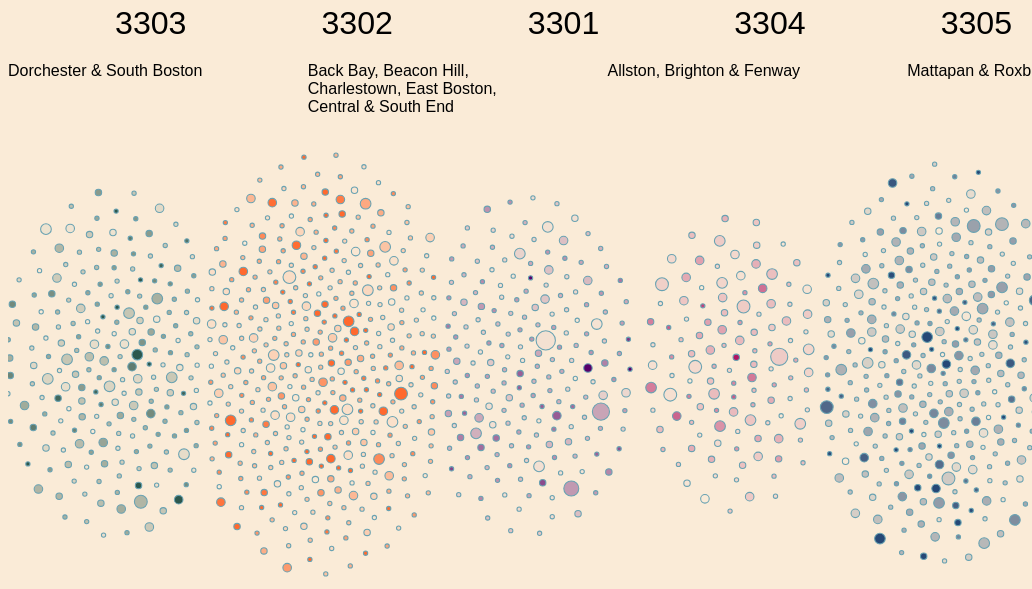
D3 v4 page, settled after 480 driven frames (8 s of simulated time); the page loaded 1 data file(s).


// ── main.js
var margin = {
        top: 20,
        right: 20,
        bottom: 30,
        left: 40
    },
    width = d3.select("#chart").node().getBoundingClientRect().width - margin.left - margin.right ,
    height = d3.select("#chart").node().getBoundingClientRect().height - margin.top - margin.bottom;



var svg = d3.select("#chart").append("svg")
    // .attr("width", width + margin.left + margin.right)
    // .attr("height", height + margin.top + margin.bottom)
    .attr("viewBox", "0 0 " + width + " " + height)
    .attr("preserveAspectRatio", "xMidYMid meet")
    .append("g")
// .attr("transform", "translate(" + margin.left + "," + margin.top + ")");
var color = d3.scaleOrdinal()
    // .domain([3301,3302,3303,3304,3305])
    .range(["#2c574d", "#ff692e", '#57006b', "#b01463", "#264876"])


var opacityScale = d3.scaleLinear()
    .domain([0, 400000])
    .range([0, 1])
    // .domain([0, 433333.33, 866666.67, 1300000])
    // .range([0, 0.33, 0.67, 1])


// var strokeScale = d3.scaleLinear()
// .domain([0, 9])
// .range([0,3])

// .range(['#ededed','#57006b'])

// A scale that gives a X target position for each group
var x = d3.scaleOrdinal()
    // .domain([1, 2, 3])
    .range([0, width / 5, 2 * (width / 5), 3 * (width / 5), 4 * (width / 5)])

d3.json("./data/results3.json", function(error, data) {
    // console.log(data);

    var tooltip = d3.select("body")
        .append("div")
        .style("opacity", 0)
        .attr("class", "tooltip")
        .style("background-color", "white")
        .style("border", "solid")

        .style("border-width", "2px")
        .style("border-radius", "5px")
        .style("padding", "5px")

    // Three function that change the tooltip when user hover / move / leave a cell
    var mouseover = function(d) {
        tooltip
            .style("opacity", 1)
    }
    var mousemove = function(d, i) {


        tooltip
            .html('<u>' + d.geo.PUMA + '</u>' + "<br>" + "Race: " + d.couple[0].RACE + '</u>' + "<br>" + "Family Count: " + (d["childrenCount"] + d["coupleCount"]) + '</u>' + "<br>" + "Total Income: " + (d.couple[0].INCTOT + d.couple[1].INCTOT))
            .style("left", (d3.event.pageX) + "px")
            .style("top", (d3.event.pageY) + "px")
    }
    var mouseleave = function(d) {
        tooltip
            .style("opacity", 0)
    }

    var node = svg.append("g")
        // .attr("viewBox", "0 0 " + width+ " " + height )
        // .attr("preserveAspectRatio", "xMidYMid meet")
        .selectAll("circle")
        .data(data)
        .enter()
        .append("circle")
        .attr("class", "node")
        .attr("r", function(d) {
            d["coupleCount"]
            return d["childrenCount"] + d["coupleCount"];
        })
        .attr("cx", width / 2)
        .attr("cy", height / 2)
        .style("fill", function(d) {
            return color(d.geo.PUMA);
            // if(d.geo.PUMA == "3303"){
            //   return color(d.geo.PUMA);
            // }
            // else if(d.geo.PUMA == "3302"){
            //   // return "Back Bay, Beacon Hill, Charlestown, East Boston, Central & South End";
            //
            //    }
            //    else if(d.geo.PUMA == "3301"){
            //      // return "Allston, Brighton & Fenway";
            //
            //       }
            //       else if(d.geo.PUMA == "3304"){
            //         // return "Mattapan & Roxbury";
            //
            //          }
            //          else if(d.geo.PUMA == "3305"){
            //              // return "Hyde Park, Jamaica Plain, Roslindale & West Roxbury";
            //             }

        })
        .style("fill-opacity", function(d, i) {
            // console.log(d.couple[0].INCTOT + d.couple[1].INCTOT);
            if(d.couple[0].INCTOT + d.couple[1].INCTOT > 400000){
                return 1.0;
            }
            else{
                return opacityScale(d.couple[0].INCTOT + d.couple[1].INCTOT);

            }
        })
        .attr("stroke", "#69a2b2")
        .style("stroke-width", 1)
        .on("mouseover", mouseover) // What to do when hovered
        .on("mousemove", mousemove)
        .on("mouseleave", mouseleave);


    var text = svg.selectAll("text")
        .attr("class", "labels")
        .data(data.filter(function(d,i) {

            return i==0 || i == 1 || i == 4 || i == 7 || i == 8;
        }))        .enter()
        .append("text")
    //Add SVG Text Element Attributes
    var textLabels = text
        .attr("x", function(d, i) {
            return x(d.geo.PUMA) + 100;
        })
        .attr("y", function(d) {
            return 50;
        })
        // .select("p")
        .text(function(d, i) {
            return d.geo.PUMA;
        })
        // .attr("font-family", "sans-serif")
        .attr("font-size", "30px");


    // .attr("fill", "black");
    var text2 = svg.selectAll("text2")
        .attr("class", "labels2")
        .data(data.filter(function(d,i) {

            return i==0 || i == 1 || i == 4 || i == 7 || i == 8;
        }))
        .enter()
        .append("text")

    var textLabels2 = text2
        .attr("x", function(d, i) {
            return x(d.geo.PUMA);
        })
        .attr("y", function(d) {
            return 90;
        })
        // .select("p")
        .text(function(d,i) {
            if (d.geo.PUMA == "3303") {
                return "Dorchester & South Boston";
            } else if (d.geo.PUMA == "3302") {
                return "Back Bay, Beacon Hill, Charlestown, East Boston, Central & South End";

            } else if (d.geo.PUMA == "3301") {
                return "Allston, Brighton & Fenway";

            } else if (d.geo.PUMA == "3304") {
                return "Mattapan & Roxbury";

            } else if (d.geo.PUMA == "3305") {
                return "Hyde Park, Jamaica Plain, Roslindale & West Roxbury";
            }
        })
        .attr("font-size", "15px")
              .each(wrap);

    // textLabels.exit().remove();
    function test(d){
        return x(d.geo.PUMA)/5;
    }
    function wrap(d,i) {
        // console.log(i);
         var text = d3.select(this),
           width =200,
           x = (i * (width * 1.4)),
           y = text2.attr("y"),
           words = text.text().split(/\s+/).reverse(),
           word,
           line = [],
           lineNumber = 0,
           lineHeight = 1.1,
           tspan = text.text(null).append("tspan").attr("x", x).attr("y", y);
         while (word = words.pop()) {
           line.push(word);
           tspan.text(line.join(" "));
           if (tspan.node().getComputedTextLength() > width) {
             line.pop();
             tspan.text(line.join(" "));
             line = [word];
             tspan = text.append("tspan").attr("x", x).attr("y", y).attr("dy", ++lineNumber * lineHeight + "em").text(word);
             // console.log(width);
           }
         }
     }
     // filter(function(d,i) { return !(i%5); })
//      var legendData = data.map(function(d){
//        return (d.couple[0].INCTOT + d.couple[1].INCTOT);
//      });
//
//      legendData = legendData.filter(function(d,i){
//        return legendData.indexOf(d) === i;
//      });
//
//      legendData = legendData.sort(function(a, b) {
//        return a - b;
//      });
//
//      console.log(legendData);
//
//
//
//      var maximum = d3.max(data, function(d) {
//        // return (d.couple[0].INCTOT + d.couple[1].INCTOT);
//        return 400000;
//      });
//
//      var barColor = d3.scaleSequential(d3.interpolateCubehelixDefault)
//        .domain([0, 400000]);
//      // var barColor = d3.scaleL
//
//      var legendRects = legend.selectAll("rect")
//                         .data(legendData);
//
//   console.log(legendData);
// var legendRectsEnter = legendRects.enter().append("rect");
//
//
// legendRects.merge(legendRectsEnter)
//            .attr("x", 0)
//            .attr("y", function(d,i){
//              return i * legendSize + i * 10;
//            })
//            .attr("fill", barColor)
//           .attr("width", legendSize)
//           .attr("height", legendSize);
//
//           var legendTexts = legend.selectAll("text")
//             .data(legendData);
//
//             var legendTextsEnter = legendTexts.enter().append("text")
//             .attr("baseline-shift", "-100%");
//
//             legendTexts.merge(legendTextsEnter)
//             .attr("x", legendSize + 5)
//             .attr("y", function(d, i) {
//               return i * legendSize + i * 10;
//             })
//             .text(function(d) {
//               return d;
//             });
//               var stops = d3.range(0, 1.25, 0.25);
//               console.log(stops);
//
//               svg.select("#colorGradient").selectAll("stop")
//                 .data(stops).enter()
//                 .append("stop")
//                 .attr("offset", function(d) {
//                   return d * 100 + "%";
//                 })
//                 .attr("stop-color", function(d) {
//                   return barColor(d * maximum);
//                 });
//
//
//               var gradiantScale = d3.scaleLinear()
//                 .domain([0, maximum])
//                 .range([0, scaleWidth]);
//
//               var scaleAxis = d3.axisBottom(gradiantScale);

    // Features of the forces applied to the nodes:
    var simulation = d3.forceSimulation()
        .force("x", d3.forceX().strength(0.5).x(function(d) {
            return x(d.geo.PUMA)
        }))
        .force("y", d3.forceY().strength(0.1).y(height / 2))
        .force("center", d3.forceCenter().x(width / 2).y(height / 2)) // Attraction to the center of the svg area
        .force("charge", d3.forceManyBody().strength(0)) // Nodes are attracted one each other of value is > 0
        .force("collide", d3.forceCollide().strength(.01).radius(20).iterations(1)) // Force that avoids circle overlapping

    // Apply these forces to the nodes and update their positions.
    // Once the force algorithm is happy with positions ('alpha' value is low enough), simulations will stop.
    simulation
        .nodes(data)
        .on("tick", function(d) {
            node
                .attr("cx", function(d) {
                    return d.x;
                })
                .attr("cy", function(d) {
                    return d.y;
                })
        });



});

// ── main2.js
var margin = {top: 20, right: 20, bottom: 30, left: 40},
    width = d3.select("#chart2").node().getBoundingClientRect().width - margin.left - margin.right,
    height = d3.select("#chart2").node().getBoundingClientRect().height - margin.top - margin.bottom;



var svg = d3.select("#chart2").append("svg")
    .attr("width", width + margin.left + margin.right)
    .attr("height", height + margin.top + margin.bottom)
  .append("g")
    // .attr("transform", "translate(" + margin.left + "," + margin.top + ")");
    var color = d3.scaleOrdinal()
      // .domain([3301,3302,3303,3304,3305])
      .range([ "#69b3a2", "#FFA07A", "#beaed4", "#e7298a", "#386cb0"])

      // A scale that gives a X target position for each group
var x = d3.scaleOrdinal()
  // .domain([1, 2, 3])
  .range([0, 300, 640, 900, 1200])

d3.json("./data/aggregation_query.json", function(error, data) {
  console.log(data);

  var node = svg.append("g")
  .selectAll("circle")
  .data(data)
  .enter()
  .append("circle")
    .attr("r",function(d){
        d["coupleCount"]
      return  d["childrenCount"] + d["coupleCount"];
    })
    .attr("cx", width / 2)
    .attr("cy", height / 2)
    .style("fill", function(d){ return color(d.geo.PUMA)})
    // .style("fill", function(d){
    //   console.log(d.geo.PUMA);
    //   if(d.geo.PUMA == 3301){
    //     return "#69b3a2";
    //
    //   }
    //   else if(d.geo.PUMA == 3302){
    //     return "#FFA07A";
    //   }
    //   else if(d.geo.PUMA == 3303){
    //     return "#beaed4";
    //   }
    //   else if(d.geo.PUMA == 3304){
    //     return "#e7298a";
    //   }
    //   else if(d.geo.PUMA == 3305){
    //     return "#386cb0";
    //   }
    //
    // })
    // .style("fill-opacity", 0.3)
    .attr("stroke", "#69a2b2")
    .style("stroke-width", 1)

// Features of the forces applied to the nodes:
var simulation = d3.forceSimulation()
.force("x", d3.forceX().strength(0.5).x( function(d){ return x(d.geo.PUMA) } ))
    .force("y", d3.forceY().strength(0.1).y( height/2 ))
    .force("center", d3.forceCenter().x(width / 2).y(height / 2)) // Attraction to the center of the svg area
    .force("charge", d3.forceManyBody().strength(0)) // Nodes are attracted one each other of value is > 0
    .force("collide", d3.forceCollide().strength(.01).radius(20).iterations(1)) // Force that avoids circle overlapping

// Apply these forces to the nodes and update their positions.
// Once the force algorithm is happy with positions ('alpha' value is low enough), simulations will stop.
simulation
    .nodes(data)
    .on("tick", function(d){
      node
          .attr("cx", function(d){ return d.x; })
          .attr("cy", function(d){ return d.y; })
    });
});


### data: data/results3.json
[
 {
  "_id": {
   "SERIAL": 610643
  },
  "geo": {
   "REGION": 11,
   "STATEFIP": 25,
   "STATEFICP": 3,
   "COUNTYICP": 250,
   "CITY": 810,
   "PUMA": 3303
  },
  "couple": [
   {
    "NSIBS": 0,
    "ELDCH": 1,
    "YNGCH": 1,
    "RELATE": 11,
    "RELATED": 1114,
    "SEX": 2,
    "AGE": 44,
    "MARST": 6,
    "RACE": 1,
    "RACED": 100,
    "HISPAN": 0,
    "HISPAND": 0,
    "BPL": 25,
    "BPLD": 2500,
    "EDUC": 11,
    "EDUCD": 114,
    "EMPSTAT": 1,
    "EMPSTATD": 10,
    "INCTOT": 194000,
    "INCWAGE": 194000,
    "MOMLOC": 0,
    "POPLOC": 0,
    "SPLOC": 1
   },
   {
    "NSIBS": 0,
    "ELDCH": 1,
    "YNGCH": 1,
    "RELATE": 1,
    "RELATED": 101,
    "SEX": 1,
    "AGE": 34,
    "MARST": 6,
    "RACE": 1,
    "RACED": 100,
    "HISPAN": 0,
    "HISPAND": 0,
    "BPL": 25,
    "BPLD": 2500,
    "EDUC": 10,
    "EDUCD": 101,
    "EMPSTAT": 1,
    "EMPSTATD": 10,
    "INCTOT": 80000,
    "INCWAGE": 80000,
    "MOMLOC": 0,
    "POPLOC": 0,
    "SPLOC": 3
   }
  ],
  "childrenCount": 1,
  "coupleCount": 2
 },
 {
  "_id": {
   "SERIAL": 610644
  },
  "geo": {
   "REGION": 11,
   "STATEFIP": 25,
   "STATEFICP": 3,
   "COUNTYICP": 250,
   "CITY": 810,
   "PUMA": 3302
  },
  "couple": [
   {
    "NSIBS": 0,
    "ELDCH": 11,
    "YNGCH": 8,
    "RELATE": 2,
    "RELATED": 201,
    "SEX": 2,
    "AGE": 44,
    "MARST": 1,
    "RACE": 1,
    "RACED": 100,
    "HISPAN": 0,
    "HISPAND": 0,
    "BPL": 23,
    "BPLD": 2300,
    "EDUC": 10,
    "EDUCD": 101,
    "EMPSTAT": 3,
    "EMPSTATD": 30,
    "INCTOT": 0,
    "INCWAGE": 0,
    "MOMLOC": 0,
    "POPLOC": 0,
    "SPLOC": 1
   },
   {
    "NSIBS": 0,
    "ELDCH": 11,
    "YNGCH": 8,
    "RELATE": 1,
    "RELATED": 101,
    "SEX": 1,
    "AGE": 44,
    "MARST": 1,
    "RACE": 4,
    "RACED": 400,
    "HISPAN": 0,
    "HISPAND": 0,
    "BPL": 42,
    "BPLD": 4200,
    "EDUC": 11,
    "EDUCD": 114,
    "EMPSTAT": 1,
    "EMPSTATD": 10,
    "INCTOT": 620000,
    "INCWAGE": 620000,
    "MOMLOC": 0,
    "POPLOC": 0,
    "SPLOC": 2
   }
  ],
  "childrenCount": 2,
  "coupleCount": 2
 },
 {
  "_id": {
   "SERIAL": 610666
  },
  "geo": {
   "REGION": 11,
   "STATEFIP": 25,
   "STATEFICP": 3,
   "COUNTYICP": 250,
   "CITY": 810,
   "PUMA": 3303
  },
  "couple": [
   {
    "NSIBS": 0,
    "ELDCH": 99,
    "YNGCH": 99,
    "RELATE": 2,
    "RELATED": 201,
    "SEX": 1,
    "AGE": 74,
    "MARST": 1,
    "RACE": 1,
    "RACED": 100,
    "HISPAN": 0,
    "HISPAND": 0,
    "BPL": 25,
    "BPLD": 2500,
    "EDUC": 11,
    "EDUCD": 114,
    "EMPSTAT": 3,
    "EMPSTATD": 30,
    "INCTOT": 22300,
    "INCWAGE": 0,
    "MOMLOC": 0,
    "POPLOC": 0,
    "SPLOC": 1
   },
   {
    "NSIBS": 0,
    "ELDCH": 99,
    "YNGCH": 99,
    "RELATE": 1,
    "RELATED": 101,
    "SEX": 2,
    "AGE": 68,
    "MARST": 1,
    "RACE": 1,
    "RACED": 100,
    "HISPAN": 0,
    "HISPAND": 0,
    "BPL": 25,
    "BPLD": 2500,
    "EDUC": 10,
    "EDUCD": 101,
    "EMPSTAT": 1,
    "EMPSTATD": 10,
    "INCTOT": 665000,
    "INCWAGE": 620000,
    "MOMLOC": 0,
    "POPLOC": 0,
    "SPLOC": 2
   }
  ],
  "childrenCount": 0,
  "coupleCount": 2
 },
 {
  "_id": {
   "SERIAL": 610693
  },
  "geo": {
   "REGION": 11,
   "STATEFIP": 25,
   "STATEFICP": 3,
   "COUNTYICP": 250,
   "CITY": 810,
   "PUMA": 3303
  },
  "couple": [
   {
    "NSIBS": 0,
    "ELDCH": 99,
    "YNGCH": 99,
    "RELATE": 2,
    "RELATED": 201,
    "SEX": 2,
    "AGE": 32,
    "MARST": 1,
    "RACE": 6,
    "RACED": 610,
    "HISPAN": 0,
    "HISPAND": 0,
    "BPL": 521,
    "BPLD": 52100,
    "EDUC": 11,
    "EDUCD": 114,
    "EMPSTAT": 3,
    "EMPSTATD": 30,
    "INCTOT": 0,
    "INCWAGE": 0,
    "MOMLOC": 0,
    "POPLOC": 0,
    "SPLOC": 1
   },
   {
    "NSIBS": 0,
    "ELDCH": 99,
    "YNGCH": 99,
    "RELATE": 1,
    "RELATED": 101,
    "SEX": 1,
    "AGE": 31,
    "MARST": 1,
    "RACE": 6,
    "RACED": 610,
    "HISPAN": 0,
    "HISPAND": 0,
    "BPL": 521,
    "BPLD": 52100,
    "EDUC": 10,
    "EDUCD": 101,
    "EMPSTAT": 1,
    "EMPSTATD": 10,
    "INCTOT": 22800,
    "INCWAGE": 22800,
    "MOMLOC": 0,
    "POPLOC": 0,
    "SPLOC": 2
   }
  ],
  "childrenCount": 0,
  "coupleCount": 2
 },
 {
  "_id": {
   "SERIAL": 610710
  },
  "geo": {
   "REGION": 11,
   "STATEFIP": 25,
   "STATEFICP": 3,
   "COUNTYICP": 250,
   "CITY": 810,
   "PUMA": 3301
  },
  "couple": [
   {
    "NSIBS": 0,
    "ELDCH": 99,
    "YNGCH": 99,
    "RELATE": 1,
    "RELATED": 101,
    "SEX": 2,
    "AGE": 24,
    "MARST": 6,
    "RACE": 1,
    "RACED": 100,
    "HISPAN": 0,
    "HISPAND": 0,
    "BPL": 33,
    "BPLD": 3300,
    "EDUC": 11,
    "EDUCD": 114,
    "EMPSTAT": 1,
    "EMPSTATD": 10,
    "INCTOT": 40000,
    "INCWAGE": 40000,
    "MOMLOC": 0,
    "POPLOC": 0,
    "SPLOC": 2
   },
   {
    "NSIBS": 0,
    "ELDCH": 99,
    "YNGCH": 99,
    "RELATE": 1,
    "RELATED": 101,
    "SEX": 2,
    "AGE": 24,
    "MARST": 6,
    "RACE": 1,
    "RACED": 100,
    "HISPAN": 0,
    "HISPAND": 0,
    "BPL": 33,
    "BPLD": 3300,
    "EDUC": 11,
    "EDUCD": 114,
    "EMPSTAT": 1,
    "EMPSTATD": 10,
    "INCTOT": 40000,
    "INCWAGE": 40000,
    "MOMLOC": 0,
    "POPLOC": 0,
    "SPLOC": 2
   }
  ],
  "childrenCount": 0,
  "coupleCount": 2
 },
 {
  "_id": {
   "SERIAL": 610710
  },
  "geo": {
   "REGION": 11,
   "STATEFIP": 25,
   "STATEFICP": 3,
   "COUNTYICP": 250,
   "CITY": 810,
   "PUMA": 3301
  },
  "couple": [
   {
    "NSIBS": 0,
    "ELDCH": 99,
    "YNGCH": 99,
    "RELATE": 11,
    "RELATED": 1114,
    "SEX": 1,
    "AGE": 25,
    "MARST": 6,
    "RACE": 1,
    "RACED": 100,
    "HISPAN": 0,
    "HISPAND": 0,
    "BPL": 25,
    "BPLD": 2500,
    "EDUC": 10,
    "EDUCD": 101,
    "EMPSTAT": 1,
    "EMPSTATD": 10,
    "INCTOT": 31000,
    "INCWAGE": 31000,
    "MOMLOC": 0,
    "POPLOC": 0,
    "SPLOC": 1
   },
   {
    "NSIBS": 0,
    "ELDCH": 99,
    "YNGCH": 99,
    "RELATE": 11,
    "RELATED": 1114,
    "SEX": 1,
    "AGE": 25,
    "MARST": 6,
    "RACE": 1,
    "RACED": 100,
    "HISPAN": 0,
    "HISPAND": 0,
    "BPL": 25,
    "BPLD": 2500,
    "EDUC": 10,
    "EDUCD": 101,
    "EMPSTAT": 1,
    "EMPSTATD": 10,
    "INCTOT": 31000,
    "INCWAGE": 31000,
… [head cut at 6 KiB]